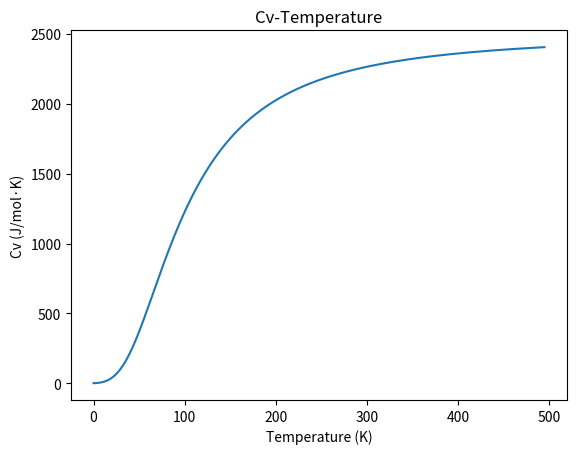

Here is the Python script that generated this plot:
#!/usr/local/bin/python3.11
# -*- coding: UTF-8 -*-
# @Project : Computational_Physics
# @File    : Problem2_1.py
# [redacted]
# @Time    : 2024/3/17
# @Brief   : None

from numpy import pi, cos, tan, ones, copy, linspace, exp
from matplotlib import pyplot as plt

number_density = 6.022e28
theta_d = 428
N = 50
V = 1e-3
kb = 1.38064852e-23
result = []


def gaussxw(N):
    # Initial approximation to roots of the Legendre polynomial
    a = linspace(3, 4 * N - 1, N) / (4 * N + 2)
    x = cos(pi * a + 1 / (8 * N * N * tan(a)))

    # Find roots using Newton's method
    epsilon = 1e-15
    delta = 1.0
    while delta > epsilon:
        p0 = ones(N, float)
        p1 = copy(x)
        for k in range(1, N):
            p0, p1 = p1, ((2 * k + 1) * x * p1 - k * p0) / (k + 1)
        dp = (N + 1) * (p0 - x * p1) / (1 - x * x)
        dx = p1 / dp
        x -= dx
        delta = max(abs(dx))

    # Calculate the weights
    w = 2 * (N + 1) * (N + 1) / (N * N * (1 - x * x) * dp * dp)
    return x, w


def gaussxwab(N, a, b):
    x, w = gaussxw(N)
    return 0.5 * (b - a) * x + 0.5 * (b + a), 0.5 * (b - a) * w


def f(x):
    return (x ** 4 * exp(x)) / (exp(x) - 1) ** 2  # Integrand


def calculate_cv(temperature):
    s = 0.0
    xp, wp = gaussxwab(N, 0, theta_d / temperature)
    for k in range(N):
        s += wp[k] * f(xp[k])
    s *= 9 * V * number_density * kb * (temperature / theta_d) ** 3
    print(s)
    result.append(s)


if __name__ == '__main__':
    # Calculate the heat capacity from T=5K to 500K
    for t in range(5, 500 + 1):
        calculate_cv(t)
    plt.plot(result)
    plt.xlabel("Temperature (K)")
    plt.ylabel("Cv (J/mol·K)")
    plt.title("Cv-Temperature")
    plt.show()
